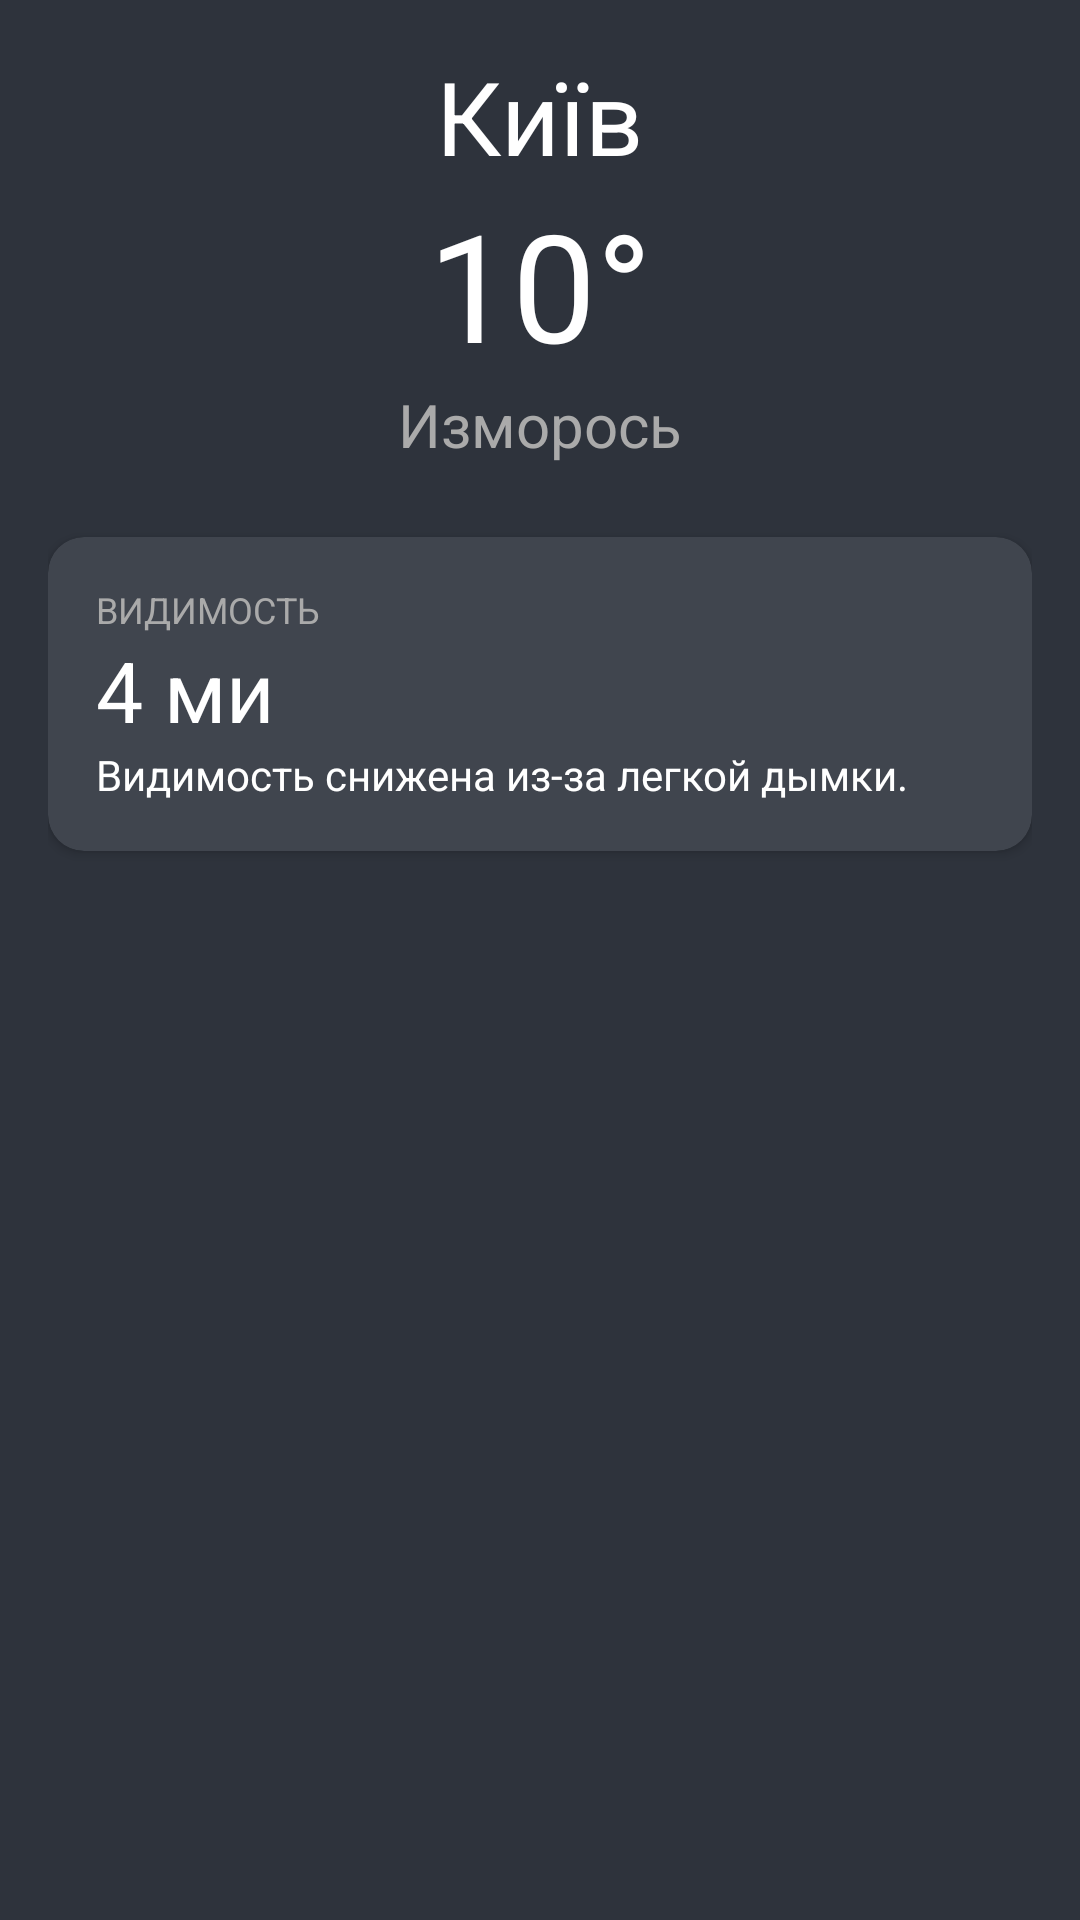

Here is an Android app screen rendered from its layout file. Give the layout XML and the strings, colors and styles it references.
<!-- AndroidManifest.xml: application theme Theme.Sunoptic -->
<!-- res/layout/activity_main.xml -->
<?xml version="1.0" encoding="utf-8"?>
<LinearLayout xmlns:android="http://schemas.android.com/apk/res/android"
    xmlns:app="http://schemas.android.com/apk/res-auto"
    xmlns:tools="http://schemas.android.com/tools"
    android:layout_width="match_parent"
    android:layout_height="match_parent"
    android:orientation="vertical"
    android:background="#2E333C"
    android:padding="16dp"
    tools:context=".MainActivity">

    <TextView
        android:id="@+id/tvCity"
        android:layout_width="wrap_content"
        android:layout_height="wrap_content"
        android:text="Київ"
        android:textColor="@android:color/white"
        android:textSize="34sp"
        android:layout_gravity="center_horizontal"/>

    <TextView
        android:id="@+id/tvTemperature"
        android:layout_width="wrap_content"
        android:layout_height="wrap_content"
        android:text="10°"
        android:textColor="@android:color/white"
        android:textSize="50sp"
        android:layout_gravity="center_horizontal"/>

    <TextView
        android:id="@+id/tvWeatherCondition"
        android:layout_width="wrap_content"
        android:layout_height="wrap_content"
        android:text="Изморось"
        android:textColor="@android:color/darker_gray"
        android:textSize="20sp"
        android:layout_gravity="center_horizontal"/>

    <androidx.cardview.widget.CardView
        android:layout_width="match_parent"
        android:layout_height="wrap_content"
        android:layout_marginTop="24dp"
        app:cardBackgroundColor="#40454E"
        app:cardCornerRadius="12dp">
        <LinearLayout
            android:layout_width="match_parent"
            android:layout_height="wrap_content"
            android:orientation="vertical"
            android:padding="16dp">
            <TextView
                android:layout_width="wrap_content"
                android:layout_height="wrap_content"
                android:text="ВИДИМОСТЬ"
                android:textColor="@android:color/darker_gray"
                android:textSize="12sp"/>
            <TextView
                android:id="@+id/tvVisibility"
                android:layout_width="wrap_content"
                android:layout_height="wrap_content"
                android:text="4 ми"
                android:textColor="@android:color/white"
                android:textSize="28sp"/>
            <TextView
                android:id="@+id/tvVisibilityDesc"
                android:layout_width="wrap_content"
                android:layout_height="wrap_content"
                android:text="Видимость снижена из-за легкой дымки."
                android:textColor="@android:color/white"
                android:textSize="14sp"/>
        </LinearLayout>
    </androidx.cardview.widget.CardView>
</LinearLayout>
<!-- resources referenced by this layout -->
<resources>
  <style name="Theme.Sunoptic" parent="Base.Theme.Sunoptic" />
  <style name="Base.Theme.Sunoptic" parent="Theme.Material3.DayNight.NoActionBar">
          
          
      </style>
</resources>
